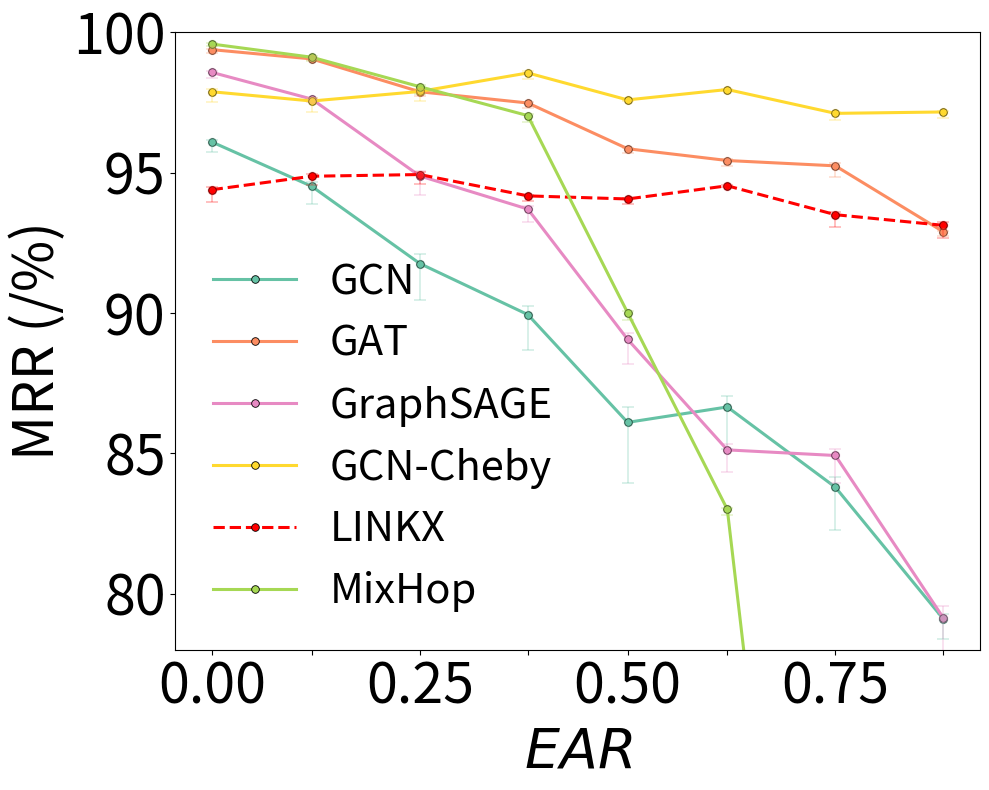

The script that saved this image:
import matplotlib.pyplot as plt
import numpy as np
import seaborn as sns
from collections import defaultdict

# === Define full raw_data with α = 0.6 ===
raw_data = [
    ("GCN", [0.125, 0.25,  0.375, 0.5,   0.625, 0.75, 0.875, 1.0],
            [79.09, 83.79, 86.65, 86.1,  89.94, 91.76, 94.51, 96.09],
            [0.89, 1.89, 1.87, 2.72, 1.56, 1.62, 0.77, 0.43]),

    ("GAT", [0.125, 0.25, 0.375, 0.5, 0.625, 0.75, 0.875, 1.0],
            [92.89, 95.24, 95.43, 95.85, 97.48, 97.88, 99.05, 99.38],
            [0.17, 0.49, 0.24, 0.21, 0.22, 0.17, 0.07, 0.15]),

    ("GraphSAGE", [0.125, 0.25,  0.375, 0.5,   0.625, 0.75, 0.875, 1.0],
            [79.13, 84.92, 85.12, 89.06, 93.7, 94.88, 97.62, 98.57],
            [2.08, 1.24, 0.99, 1.09, 0.56, 0.83, 0.13, 0.27]),

    ("GCN-Cheby", [0.125, 0.25,  0.375, 0.5,   0.625, 0.75, 0.875, 1.0],
                [97.16, 97.11, 97.96, 97.59, 98.55, 97.89, 97.55, 97.88],
                [0.25, 0.29, 0.06, 0.05, 0.27, 0.44, 0.49, 0.46]),

    ("LINKX",  [0.125, 0.25,  0.375, 0.5,   0.625, 0.75, 0.875, 1.0],
                [93.12, 93.5, 94.53, 94.06, 94.17, 94.93, 94.87, 94.39],
                [0.55, 0.53, 0.06, 0.22, 0.24, 0.42, 0.38,  0.53]),
    
    ("MixHop", [0.125, 0.25,  0.375, 0.5,   0.625, 0.75, 0.875, 1.0],
                [50.0, 50.0, 83.0, 90.01, 97.03, 98.06, 99.11, 99.58],
                [0.0, 0.0, 0.27, 0.31, 0.27, 0.31, 0.17, 0.1]),
]
# raw_data = [
    
#     ("GCN", [0.125, 0.25,  0.375, 0.5,   0.625, 0.75, 0.875, 1.0],
#             [5.33, 8.06, 8.97, 9.1, 13.81, 8.79, 12.07, 16.62],
#             [0.98, 0.94, 2.59, 1.22, 4.21, 0.66, 3.7, 3.72]),
#     ("SAGE", [0.125, 0.25,  0.375, 0.5,   0.625, 0.75, 0.875, 1.0],
#              [6.27, 13.58, 12.44, 12.29, 19.15, 13.41, 15.01, 19.84],
#              [0.28, 1.95, 4.51, 1.5, 1.93, 1.84, 2.36, 1.87]),
#     ("GCN-Cheby", [0.125, 0.25,  0.375, 0.5,   0.625, 0.75, 0.875, 1.0],
#               [20.29, 21.69, 21.81, 12.43, 28.74, 19.86, 21.83, 29.21],
#               [4.04, 4.86, 6.98, 4.25, 2.33, 5.41, 4.48, 2.96]),
#     ("LINKX", [0.125, 0.25,  0.375, 0.5,   0.625, 0.75, 0.875, 1.0],
#               [7.86, 14.87,  16.85, 14.3,   12.82, 12.28, 13.86, 14.53],
#               [0.77, 1.96, 4.64, 1.37, 2.53, 0.67, 6.79, 3.07]),
#     ("MixHop", [0.125, 0.25,  0.375, 0.5,   0.625, 0.75, 0.875, 1.0],
#                [10.12, 10.12,  10.12, 40.12, 43.12, 45.75, 46.24, 48.61],
#                [0.0, 0.0, 0.0, 0.0, 17.16, 10.79, 5.56, 10.2]),
#     ("GAT", [0.125, 0.25,  0.375, 0.5,   0.625, 0.75, 0.875, 1.0],
#             [15.4, 23.35, 22.7, 18.91, 30.47, 23.15, 30.05, 33.65],
#             [4.91, 3.56, 5.51, 1.15, 2.12, 8.39, 4.03, 3.9])

# ]

    # ("Proposed w.o. D1", [1.0, 0.9, 0.8, 0.7, 0.6, 0.5, 0.4, 0.3, 0.2, 0.1, 0.0],
    #  [84.35, 87.27, 88.44, 91.27, 87.92, 84.58, 92.2, 100.0, 98.22, 99.04, 98.61],
    #  [30.61, 28.18, 27.25, 24.89, 26.51, 28.13, 13.93, 0.16, 14.85, 29.87, 44.76]),

    # ("Proposed w.o D2", [1.0, 0.9, 0.8, 0.7, 0.6, 0.5, 0.4, 0.3, 0.2, 0.1, 0.0],
    #  [84.62, 87.85, 91.47, 100.0, 96.06, 92.11, 96.04, 99.08, 99.62, 100.0, 99.74],
    #  [43.23, 28.35, 13.6, 0.0, 14.42, 28.84, 15.32, 0.07, 7.71, 14.18, 21.05]),

    # ("Proposed", [1.0, 0.9, 0.8, 0.7, 0.6, 0.5, 0.4, 0.3, 0.2, 0.1, 0.0],
    #  [98.55, 98.91, 100.0, 98.77, 99.38, 100.0, 98.65, 100.0, 100.0, 99.77, 99.94],
    #  [0.0, 0.22, 0.0, 0.0, 0.0, 0.0, 0.09, 0.79, 0.08, 0.0, 0.14]),


# === Prepare and plot ===
plot_data = defaultdict(dict)
for model, alpha, best_valid, variance in raw_data:
    plot_data[model]["alpha"] = [round(1 - a, 2) for a in alpha]
    plot_data[model]["best_valid"] = best_valid
    plot_data[model]["variance"] = variance

baselines = ["GCN", "GAT", "GIN", "GraphSAGE", "MixHop", "GCN-Cheby", "LINKX"]
# proposed = ["Proposed w.o. D1", "Proposed w.o D2", "Proposed"]

# def is_yellow(rgb): return rgb[0] > 0.9 and rgb[1] > 0.9 and rgb[2] < 0.6
# palette = sns.color_palette("Set2", len(baselines))
# baseline_colors = [c for c in palette if not is_yellow(c)][:len(baselines)]
# model_colors = {m: c for m, c in zip(baselines, baseline_colors)}

model_colors = {'GCN': (0.4, 0.7607843137254902, 0.6470588235294118), 
 'GAT': (0.9882352941176471, 0.5529411764705883, 0.3843137254901961), 
 'GIN': (0.5529411764705883, 0.6274509803921569, 0.796078431372549),
 'GraphSAGE': (0.9058823529411765, 0.5411764705882353, 0.7647058823529411), 
 'MixHop': (0.6509803921568628, 0.8470588235294118, 0.32941176470588235), 
 'GCN-Cheby': (1.0, 0.8509803921568627, 0.1843137254901961), 
 'LINKX': (0.8980392156862745, 0.7686274509803922, 0.5803921568627451)}

# proposed_colors = [(0.1, 0.3, 0.6), (0.2, 0.5, 0.2), (0.6, 0.1, 0.2)]
# model_colors.update({m: c for m, c in zip(proposed, proposed_colors)})

dashed_models = {"ChebGCN", "LINKX"}
line_styles = {m: "--" if m in dashed_models else "-" for m in plot_data}

fig, ax = plt.subplots(figsize=(10, 8))

for idx, (model, values) in enumerate(plot_data.items()):
    color = model_colors.get(model, f"C{idx}")
    if model == 'LINKX':
        color = 'red'
    if model == 'MixHopGCN':
        color = 'green'
    alphas = values["alpha"]
    scores = values["best_valid"]
    variances = values["variance"]

    ax.plot(
        alphas, scores,
        linestyle=line_styles.get(model, "-"),
        linewidth=2.2, color=color,
        label=model, marker='o',
        markersize=5.5, markerfacecolor=color,
        markeredgecolor='black', markeredgewidth=0.6
    )

    lower_var = np.array(variances) * 0.8
    upper_var = np.array(variances) * 0.2

    ax.errorbar(
        alphas, scores, yerr=[lower_var, upper_var],
        fmt='o', color=color, alpha=0.25,
        capsize=4, elinewidth=1.4, capthick=1.4
    )

fontsize = 40
ax.set_xlabel(r"$EAR$", fontsize=fontsize)
ax.set_ylabel("MRR (/%)", fontsize=fontsize)
ax.set_ylim(78, 100)  # <-- This line limits the y-axis range

ax.set_xticks(sorted(set(alphas)))
xtick_positions = sorted(set(alphas))
xtick_labels = [f"{x:.2f}" if x in [0.0, 0.25, 0.50, 0.75] else "" for x in xtick_positions]

ax.set_xticks(xtick_positions)
ax.set_xticklabels(xtick_labels, fontsize=40)

# # AUC
# ax.set_yticks(np.arange(80, 110, 5))
# ax.set_ylim(78, 100)  # <-- This line limits the y-axis range

# MRR
# ax.set_yticks(np.arange(0, 55, 15))
# ax.set_ylim(0, 55)  # <-- This line limits the y-axis range


ax.tick_params(axis='y', labelsize=fontsize )  # 纵轴刻度字体大小

ax.legend(fontsize=30, loc="lower left", frameon=False, ncol=1)
plt.tight_layout()
plt.savefig("Tri_SYN_Real2_AUC.pdf", bbox_inches='tight')
plt.show()
